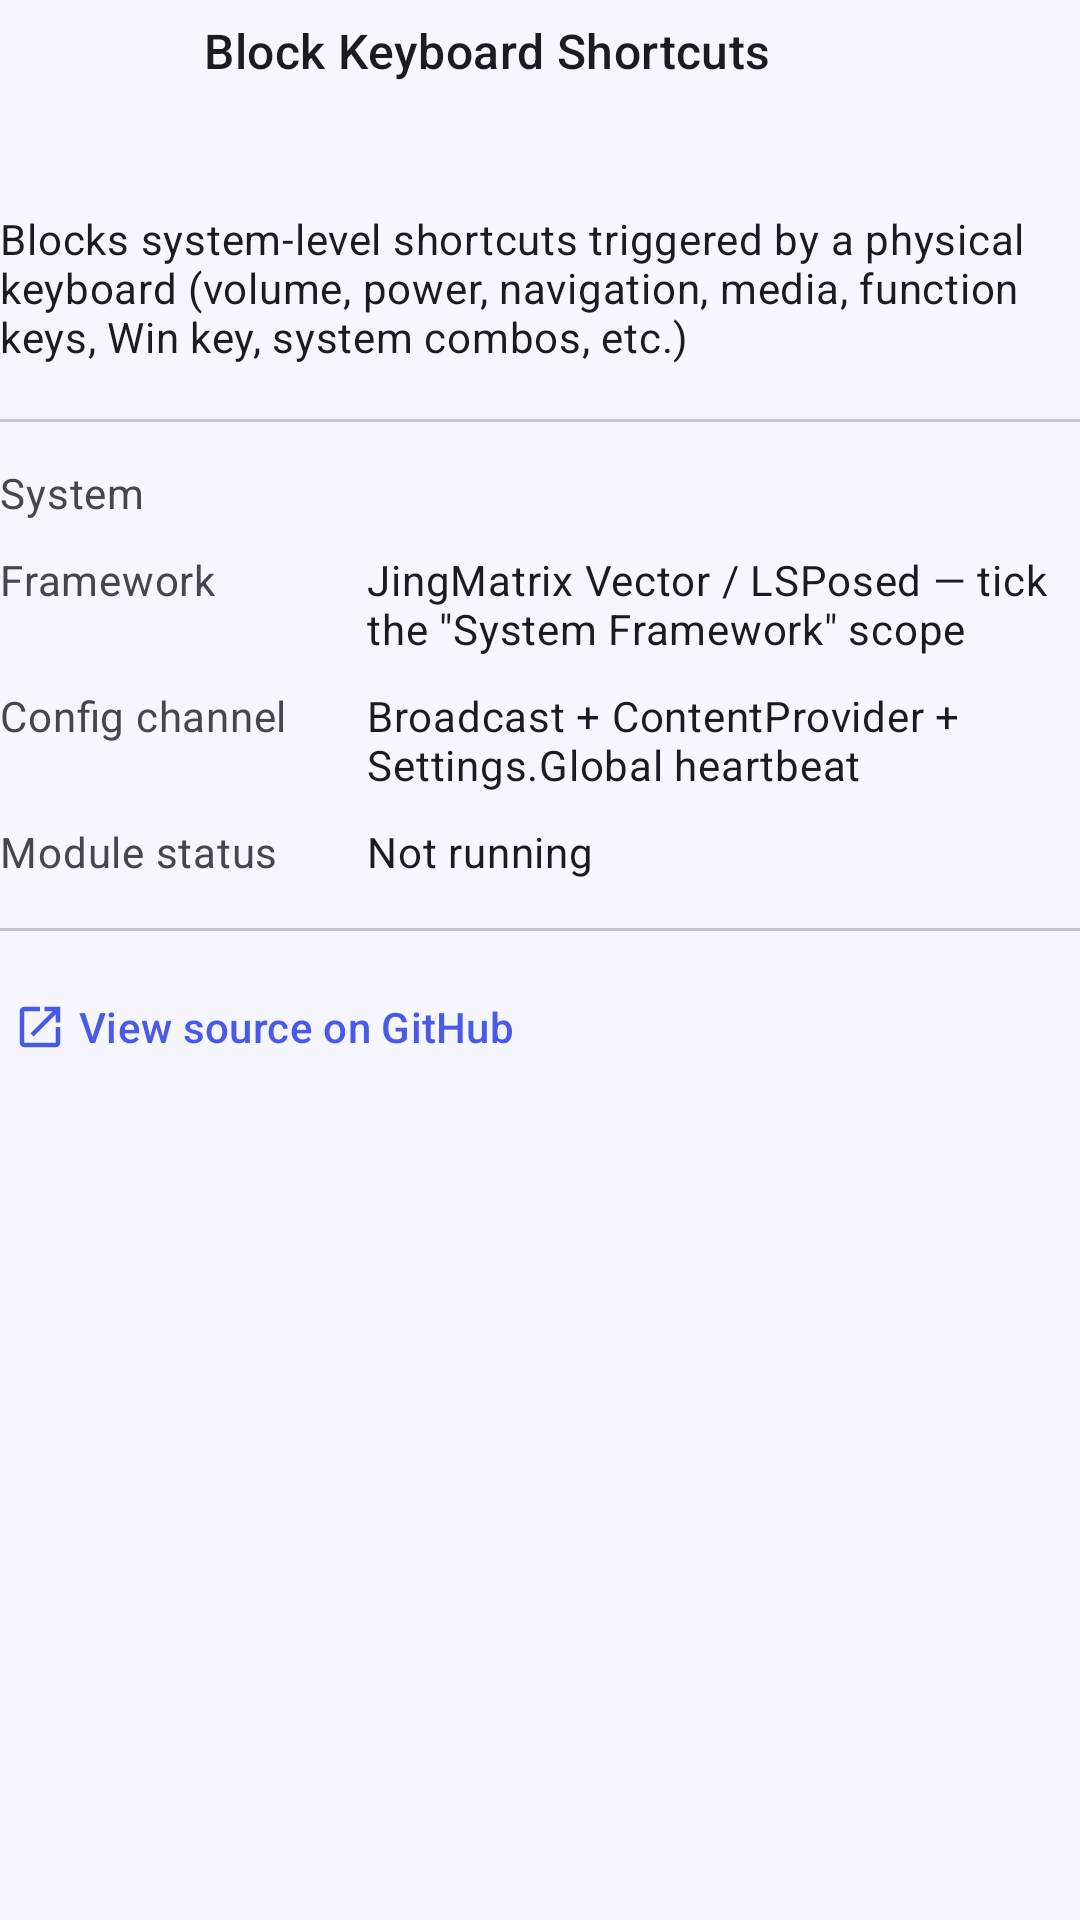

Here is an Android app screen rendered from its layout file. Give the layout XML and the strings, colors and styles it references.
<!-- AndroidManifest.xml: application theme Theme.BlockShortcuts -->
<!-- res/layout/dialog_about.xml -->
<?xml version="1.0" encoding="utf-8"?>
<LinearLayout xmlns:android="http://schemas.android.com/apk/res/android"
    xmlns:app="http://schemas.android.com/apk/res-auto"
    android:layout_width="match_parent"
    android:layout_height="wrap_content"
    android:orientation="vertical"
    android:paddingBottom="4dp">

    <LinearLayout
        android:layout_width="match_parent"
        android:layout_height="wrap_content"
        android:gravity="center_vertical"
        android:orientation="horizontal">

        <ImageView
            android:layout_width="52dp"
            android:layout_height="52dp"
            android:contentDescription="@null"
            android:src="@mipmap/ic_launcher" />

        <LinearLayout
            android:layout_width="0dp"
            android:layout_height="wrap_content"
            android:layout_marginStart="16dp"
            android:layout_weight="1"
            android:orientation="vertical">

            <TextView
                android:layout_width="match_parent"
                android:layout_height="wrap_content"
                android:text="@string/app_name"
                android:textAppearance="@style/TextAppearance.Material3.TitleMedium" />

            <TextView
                android:id="@+id/tv_about_version"
                android:layout_width="match_parent"
                android:layout_height="wrap_content"
                android:layout_marginTop="2dp"
                android:textAppearance="@style/TextAppearance.BlockShortcuts.Caption"
                android:textColor="?android:attr/textColorSecondary" />
        </LinearLayout>
    </LinearLayout>

    <TextView
        android:layout_width="match_parent"
        android:layout_height="wrap_content"
        android:layout_marginTop="18dp"
        android:text="@string/xposed_description"
        android:textAppearance="@style/TextAppearance.Material3.BodyMedium" />

    <com.google.android.material.divider.MaterialDivider
        android:layout_width="match_parent"
        android:layout_height="wrap_content"
        android:layout_marginTop="18dp" />

    <LinearLayout
        android:layout_width="match_parent"
        android:layout_height="wrap_content"
        android:layout_marginTop="14dp"
        android:baselineAligned="false"
        android:orientation="horizontal">

        <TextView
            android:layout_width="0dp"
            android:layout_height="wrap_content"
            android:layout_weight="0.34"
            android:text="@string/about_label_system"
            android:textAppearance="@style/TextAppearance.Material3.BodyMedium"
            android:textColor="?android:attr/textColorSecondary" />

        <TextView
            android:id="@+id/tv_about_system"
            android:layout_width="0dp"
            android:layout_height="wrap_content"
            android:layout_weight="0.66"
            android:textAppearance="@style/TextAppearance.Material3.BodyMedium" />
    </LinearLayout>

    <LinearLayout
        android:layout_width="match_parent"
        android:layout_height="wrap_content"
        android:layout_marginTop="10dp"
        android:baselineAligned="false"
        android:orientation="horizontal">

        <TextView
            android:layout_width="0dp"
            android:layout_height="wrap_content"
            android:layout_weight="0.34"
            android:text="@string/about_label_framework"
            android:textAppearance="@style/TextAppearance.Material3.BodyMedium"
            android:textColor="?android:attr/textColorSecondary" />

        <TextView
            android:layout_width="0dp"
            android:layout_height="wrap_content"
            android:layout_weight="0.66"
            android:text="@string/about_value_framework"
            android:textAppearance="@style/TextAppearance.Material3.BodyMedium" />
    </LinearLayout>

    <LinearLayout
        android:layout_width="match_parent"
        android:layout_height="wrap_content"
        android:layout_marginTop="10dp"
        android:baselineAligned="false"
        android:orientation="horizontal">

        <TextView
            android:layout_width="0dp"
            android:layout_height="wrap_content"
            android:layout_weight="0.34"
            android:text="@string/about_label_channel"
            android:textAppearance="@style/TextAppearance.Material3.BodyMedium"
            android:textColor="?android:attr/textColorSecondary" />

        <TextView
            android:layout_width="0dp"
            android:layout_height="wrap_content"
            android:layout_weight="0.66"
            android:text="@string/about_value_channel"
            android:textAppearance="@style/TextAppearance.Material3.BodyMedium" />
    </LinearLayout>

    <LinearLayout
        android:layout_width="match_parent"
        android:layout_height="wrap_content"
        android:layout_marginTop="10dp"
        android:baselineAligned="false"
        android:orientation="horizontal">

        <TextView
            android:layout_width="0dp"
            android:layout_height="wrap_content"
            android:layout_weight="0.34"
            android:text="@string/about_label_status"
            android:textAppearance="@style/TextAppearance.Material3.BodyMedium"
            android:textColor="?android:attr/textColorSecondary" />

        <TextView
            android:id="@+id/tv_about_status"
            android:layout_width="0dp"
            android:layout_height="wrap_content"
            android:layout_weight="0.66"
            android:text="@string/about_status_offline"
            android:textAppearance="@style/TextAppearance.Material3.BodyMedium" />
    </LinearLayout>

    <com.google.android.material.divider.MaterialDivider
        android:layout_width="match_parent"
        android:layout_height="wrap_content"
        android:layout_marginTop="16dp" />

    <com.google.android.material.button.MaterialButton
        android:id="@+id/btn_repo"
        style="@style/Widget.Material3.Button.TextButton"
        android:layout_width="wrap_content"
        android:layout_height="wrap_content"
        android:layout_marginTop="8dp"
        android:layout_marginStart="-8dp"
        android:text="@string/about_repo"
        app:icon="@drawable/ic_open_in_new"
        app:iconGravity="textStart" />
</LinearLayout>
<!-- resources referenced by this layout -->
<resources>
  <!-- drawable ic_open_in_new (drawable) -->
  <?xml version="1.0" encoding="utf-8"?>
  <vector xmlns:android="http://schemas.android.com/apk/res/android"
      android:width="24dp"
      android:height="24dp"
      android:viewportWidth="24"
      android:viewportHeight="24"
      android:tint="?attr/colorControlNormal">
      <path
          android:fillColor="@android:color/white"
          android:pathData="M19,19H5V5h7V3H5c-1.11,0 -2,0.9 -2,2v14c0,1.1 0.89,2 2,2h14c1.1,0 2,-0.9 2,-2v-7h-2v7zM14,3v2h3.59l-9.83,9.83 1.41,1.41L19,6.41V10h2V3h-7z" />
  </vector>
  <string name="about_label_channel">Config channel</string>
  <string name="about_label_framework">Framework</string>
  <string name="about_label_status">Module status</string>
  <string name="about_label_system">System</string>
  <string name="about_repo">View source on GitHub</string>
  <string name="about_status_offline">Not running</string>
  <string name="about_value_channel">Broadcast + ContentProvider + Settings.Global heartbeat</string>
  <string name="about_value_framework">JingMatrix Vector / LSPosed — tick the \"System Framework\" scope</string>
  <string name="app_name">Block Keyboard Shortcuts</string>
  <string name="xposed_description">Blocks system-level shortcuts triggered by a physical keyboard (volume, power, navigation, media, function keys, Win key, system combos, etc.)</string>
  <style name="TextAppearance.BlockShortcuts.Caption" parent="TextAppearance.Material3.BodySmall">
          <item name="android:textColor">?attr/colorOnSurfaceVariant</item>
          <item name="android:lineSpacingExtra">3dp</item>
      </style>
  <color name="brand_primary">#4A5AE8</color>
  <color name="brand_on_primary">#FFFFFF</color>
  <color name="brand_primary_container">#E3E5FF</color>
  <color name="brand_on_primary_container">#0C1470</color>
  <color name="brand_secondary">#0E7C6B</color>
  <color name="brand_on_secondary">#FFFFFF</color>
  <color name="brand_secondary_container">#C9F2E9</color>
  <color name="brand_on_secondary_container">#00382F</color>
  <color name="brand_background">#F6F6FE</color>
  <color name="brand_surface">#FFFFFF</color>
  <color name="brand_surface_variant">#E3E1EC</color>
  <color name="brand_on_surface">#1B1B21</color>
  <color name="brand_on_surface_variant">#46464F</color>
  <color name="brand_outline">#777680</color>
  <style name="Widget.BlockShortcuts.Card" parent="Widget.Material3.CardView.Filled">
          <item name="cardCornerRadius">22dp</item>
          <item name="cardElevation">0dp</item>
          <item name="cardBackgroundColor">?attr/colorSurface</item>
          <item name="strokeWidth">0dp</item>
          <item name="contentPadding">18dp</item>
      </style>
  <style name="Widget.BlockShortcuts.Button" parent="Widget.Material3.Button">
          <item name="android:minHeight">54dp</item>
          <item name="cornerRadius">18dp</item>
          <item name="android:textAppearance">@style/TextAppearance.Material3.LabelLarge</item>
      </style>
  <style name="Widget.BlockShortcuts.Toolbar" parent="Widget.Material3.Toolbar">
          <item name="android:background">?attr/colorSurface</item>
          <item name="titleTextAppearance">@style/TextAppearance.Material3.TitleLarge</item>
          <item name="subtitleTextAppearance">@style/TextAppearance.Material3.BodySmall</item>
          <item name="subtitleTextColor">?attr/colorOnSurfaceVariant</item>
      </style>
</resources>
